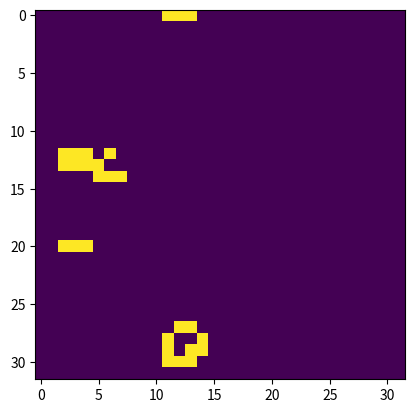

Python code for this plot:
# -*- coding: utf-8 -*-
from __future__ import absolute_import
from __future__ import division
from __future__ import print_function

import numpy as np

def rgb_int2tuple(rgbint):
    return (rgbint // 256 // 256 % 256, rgbint // 256 % 256, rgbint % 256)

def rgb2int(rint, gint, bint):
    return int(rint*256*256 + (gint*256) + bint)

def color_drift(color, distance):
    drift_direction = np.random.uniform(low=-1,high=1,size=3)
    drift_direction = drift_direction / np.linalg.norm(drift_direction)
    newcolor = np.int32(np.abs(drift_direction*distance + color))
    newcolor[newcolor > 255] = 255
    if not np.any(newcolor):
        # rgb all 0
        nonzero_array_index = int(np.random.uniform(low=0,high=3))
        newcolor[nonzero_array_index] = 1
    return newcolor
    
def get_new_color(old_colors, mutation_distance):
    number_of_old_colors = len(old_colors)
    old_colors_rgb = np.zeros((number_of_old_colors,3))
    for old_color_index in range(number_of_old_colors):
        old_color_tuple = rgb_int2tuple(old_colors[old_color_index])
        old_colors_rgb[old_color_index, 0] = old_color_tuple[0]
        old_colors_rgb[old_color_index, 1] = old_color_tuple[1]
        old_colors_rgb[old_color_index, 2] = old_color_tuple[2]
    avg_old_color = np.mean(old_colors_rgb, axis=0)
    newcolor = color_drift(avg_old_color, mutation_distance)
    return rgb2int(newcolor[0],newcolor[1],newcolor[2])

def randomGrid(N): 
    """returns a grid of NxN random values"""
    grid = np.zeros((N,N), dtype=int)
    for i in range(N): 
        for j in range(N): 
            if np.random.uniform() < 0.1:
                # cell alive
                grid[i,j] = int(np.random.uniform(low=1, high=(256*256*256)-1))
    return grid

def addGlider(i, j, grid): 
    """adds a glider with top left cell at (i, j)"""
    color = int(np.random.uniform(low=1, high=(256*256*256)-1))
    glider = np.array([[0, 0, color], [color, 0, color], [0, color, color]]) 
    rotation_number = np.random.randint(4)
    glider = np.rot90(glider, rotation_number)
    grid[i:i+3, j:j+3] = glider 


def update(grid): 
    # copy grid since we require 8 neighbors 
    # for calculation and we go line by line 
    N = len(grid)
    chance_of_glider = 0.05
    threshold_for_adding_glider = 0.1
    
    newGrid = grid.copy() 
    
    if np.count_nonzero(grid) / (N*N) < threshold_for_adding_glider and np.random.uniform() < chance_of_glider:
        addGlider(np.random.randint(N-3), np.random.randint(N-3), newGrid)
    else:
        for i in range(N): 
            for j in range(N): 
                # compute 8-neghbor sum 
                # using toroidal boundary conditions - x and y wrap around 
                # so that the simulaton takes place on a toroidal surface. 
                eight_neighbors = np.array([ grid[i, (j-1)%N], grid[i, (j+1)%N],
                						grid[(i-1)%N, j], grid[(i+1)%N, j],
                						grid[(i-1)%N, (j-1)%N], grid[(i-1)%N, (j+1)%N],
                						grid[(i+1)%N, (j-1)%N], grid[(i+1)%N, (j+1)%N] ]) 
        
                nonzero_array = np.nonzero(eight_neighbors)[0]
                total = len(nonzero_array)
                # apply Conway's rules 
                if grid[i, j] > 0: 
                    #cell currently alive
                    if (total < 2) or (total > 3): 
                        newGrid[i, j] = 0
                else: 
                    #cell currently dead
                    if total == 3 or total == 6: 
                        old_colors = eight_neighbors[nonzero_array]
                        newGrid[i, j] = get_new_color(old_colors, np.random.uniform(low=0, high=10))                        
    return newGrid

def grid2colorgrid(grid, colorscheme):
    N = len(grid)
    color_grid = np.zeros((N,N,3), dtype=np.float32)
    if colorscheme == 'soft':
        for i in range(N): 
            for j in range(N): 
                pixel_color = rgb_int2tuple(grid[i,j])
                color_grid[i,j,0] = pixel_color[0] / 255 # grid[i,j] > 0
                color_grid[i,j,1] = pixel_color[1] / 255 # grid[i,j] > 0
                color_grid[i,j,2] = pixel_color[2] / 255 # grid[i,j] > 0 
    elif colorscheme == 'hard':
        for i in range(N): 
            for j in range(N): 
                pixel_color = rgb_int2tuple(grid[i,j])
                if ~np.any([np.array(pixel_color) > 0.5]):
                    #none of the colors are bigger than 0.5, take the brightest channel
                    color_grid[i,j,np.argmax(np.array(pixel_color))] = 1
                color_grid[i,j,0] = pixel_color[0] / 255 > 0.5
                color_grid[i,j,1] = pixel_color[1] / 255 > 0.5
                color_grid[i,j,2] = pixel_color[2] / 255 > 0.5 
    else: #binary
        for i in range(N): 
            for j in range(N): 
                color_grid[i,j,0] = grid[i,j] > 0
                color_grid[i,j,1] = grid[i,j] > 0
                color_grid[i,j,2] = grid[i,j] > 0     
    return color_grid

def grid2img(grid, img_size, colorscheme='soft'):
    img = np.zeros((img_size,img_size,3), dtype=np.float32)
    img[1:img_size-1, 1:img_size-1,:] = grid2colorgrid(grid, colorscheme)
    
    # continuous boundaries
    img[0,:,:] = img[img_size-2,:,:]
    img[img_size-1,:,:] = img[1,:,:]
    img[:,0,:] = img[:,img_size-2,:]
    img[:,img_size-1,:] = img[:,1,:]
    return img

class GameManager(object):
    def __init__(self, batchSize=64, fast_multiplier=1):
        self.N = 30
        self.img_size = self.N + 2
        self.grid = randomGrid(self.N)
        self.n_samples = batchSize
        self.skip_initial_iteration = 4
        step_size = self.N // int(np.sqrt(fast_multiplier))
        self.shifts_for_fastgen = range(0, self.N, step_size)
        number_in_range = 0
        for index in self.shifts_for_fastgen:
            number_in_range += 1
        self.rounds_for_fastgen = batchSize // (number_in_range * number_in_range)
        self.initialset_for_fastgen = batchSize % (number_in_range * number_in_range)
        self.colorscheme = 'binary' #'hard'
        
    def reset(self):
        self.grid = randomGrid(self.N)
        for index in range(self.skip_initial_iteration):
            self.grid = update(self.grid)
    
    @property
    def sample_size(self):
        return self.n_samples

#    def get_image(self, shape=0, scale=0, orientation=0, x=0, y=0):
#        latents = [0, shape, scale, orientation, x, y]
#        index = np.dot(latents, self.latents_bases).astype(int)
#        return self.get_images([index])[0]
    
    def get_images(self, count):
        images = np.zeros((count,self.img_size,self.img_size,3), dtype=np.float32)
        self.reset()
        for index in range(count):
          img = grid2img(self.grid, self.img_size, self.colorscheme)
          images[index,:,:,:] = img
          self.grid = update(self.grid)
        return images

    def generate_images(self):
        while True:
            images = np.zeros((self.n_samples,self.img_size,self.img_size,3), dtype=np.float32)
            self.reset()
            for index in range(self.n_samples):
              img = grid2img(self.grid, self.img_size, self.colorscheme)
              images[index,:,:,:] = img
              self.grid = update(self.grid)
            yield images, images
            
    def generate_images_fast(self):
        while True:
            images = np.zeros((self.n_samples,self.img_size,self.img_size,3), dtype=np.float32)
            self.reset()
            current_index = 0
            for index in range(self.initialset_for_fastgen):
                images[current_index,1:self.img_size-1, 1:self.img_size-1,:] = grid2colorgrid(self.grid, self.colorscheme)
                self.grid = update(self.grid)
                current_index += 1
            for fast_gen_rounds in range(self.rounds_for_fastgen):
                for x_shift in self.shifts_for_fastgen:
                    for y_shift in self.shifts_for_fastgen:
                        rolled_grid = np.roll(np.roll(self.grid,x_shift,axis=0),y_shift,axis=1)
                        images[current_index,1:self.img_size-1, 1:self.img_size-1,:] = grid2colorgrid(rolled_grid, self.colorscheme)
                        current_index += 1
                self.grid = update(self.grid)
                
            # continuous boundaries
            images[:,0,:,:] = images[:,self.img_size-2,:,:]
            images[:,self.img_size-1,:,:] = images[:,1,:,:]
            images[:,:,0,:] = images[:,:,self.img_size-2,:]
            images[:,:,self.img_size-1,:] = images[:,:,1,:]
            np.random.shuffle(images)
            yield images, images
        
    def get_random_images(self, size):
        indices = [np.random.randint(self.n_samples) for i in range(size)]
        images = self.get_images(self.n_samples)
        random_images = []
        for random_index in indices:
            random_images.append(images[random_index])
        return random_images

if __name__ == '__main__':
    manager = GameManager(batchSize=64*4)
    test = next(manager.generate_images_fast())
    test2 = test[0]
    test3 = np.sum(np.squeeze(test2[manager.sample_size-1,:,:,:]), axis=2)
    print(test3)
    #t = next(manager.generate_images())
    #t2 = t[0]
    #t3 = np.sum(np.squeeze(t2[manager.sample_size-1,:,:,:]), axis=2)
    import matplotlib.pyplot as plt
    plt.imshow(np.sum(np.squeeze(test2[4,:,:,:]), axis=2))    #test = manager.get_random_images(10)
    #print(test[0])
